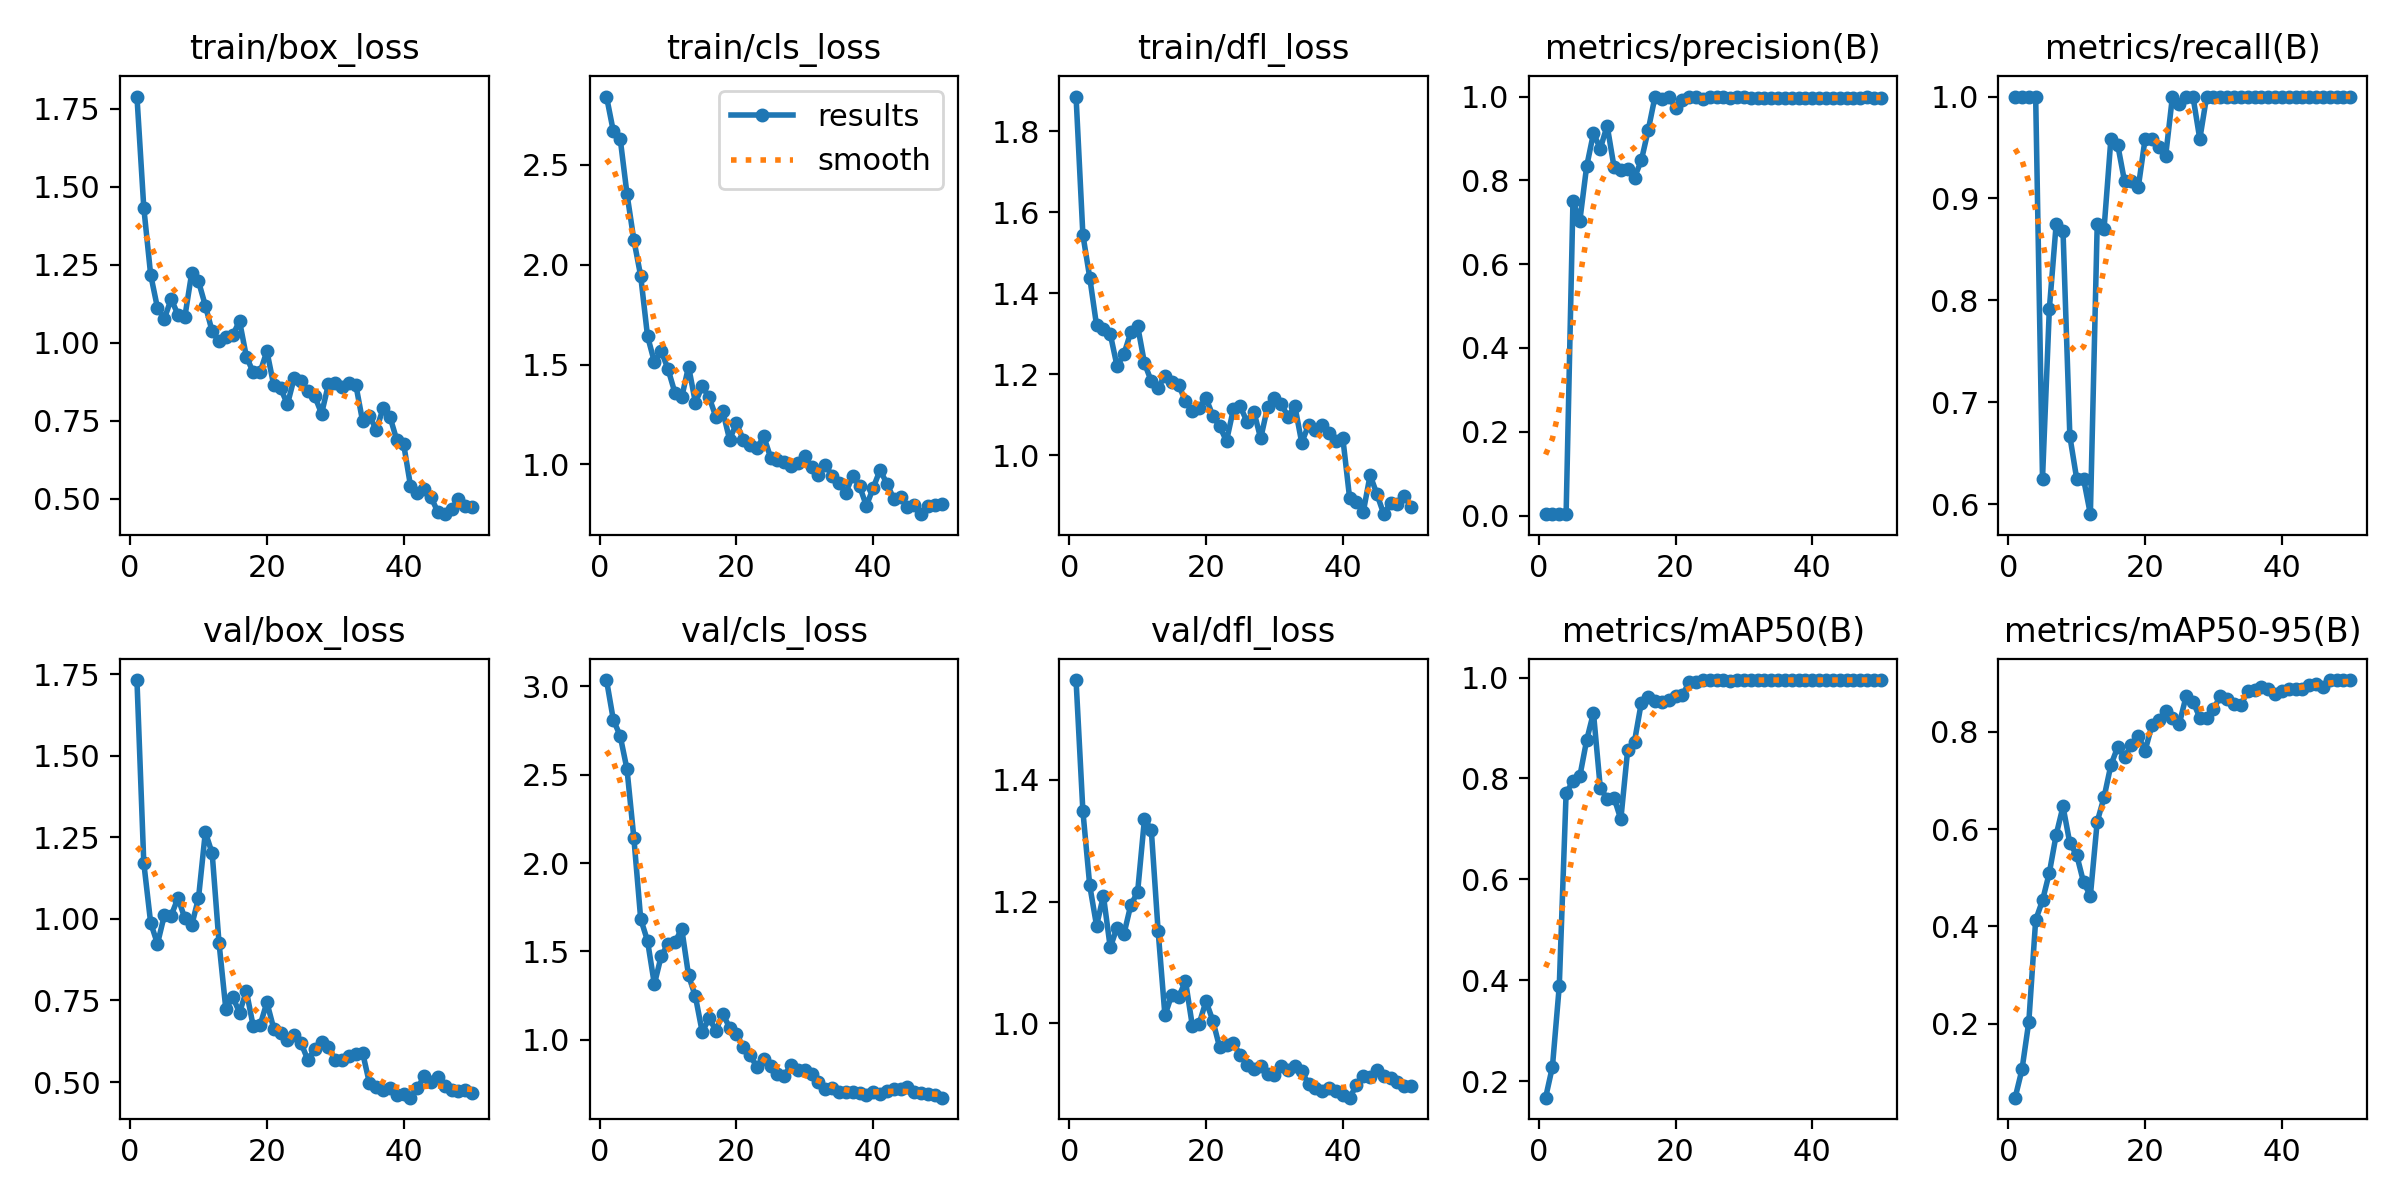

The table this chart was drawn from, first rows:
epoch, time, train/box_loss, train/cls_loss, train/dfl_loss, metrics/precision(B), metrics/recall(B), metrics/mAP50(B), metrics/mAP50-95(B), val/box_loss, val/cls_loss, val/dfl_loss, lr/pg0, lr/pg1, lr/pg2
1, 7.905, 1.789, 2.842, 1.886, 0.00344, 1, 0.1673, 0.04814, 1.732, 3.035, 1.564, 0.0015, 0.0015, 0.0865
2, 15.39, 1.433, 2.668, 1.544, 0.00352, 1, 0.2288, 0.106, 1.172, 2.81, 1.349, 0.003039, 0.003039, 0.07204
3, 23.6, 1.218, 2.632, 1.439, 0.00356, 1, 0.3888, 0.2042, 0.9885, 2.719, 1.226, 0.004514, 0.004514, 0.05751
4, 33.78, 1.112, 2.354, 1.32, 0.00362, 1, 0.7715, 0.4131, 0.9236, 2.53, 1.16, 0.005926, 0.005926, 0.04293
5, 43.94, 1.077, 2.124, 1.312, 0.7501, 0.6252, 0.794, 0.4533, 1.011, 2.143, 1.21, 0.007274, 0.007274, 0.02827
6, 54.01, 1.14, 1.944, 1.3, 0.7028, 0.7917, 0.8039, 0.5102, 1.01, 1.684, 1.125, 0.008559, 0.008559, 0.01356
7, 64.4, 1.09, 1.642, 1.219, 0.8331, 0.875, 0.8756, 0.5882, 1.064, 1.56, 1.157, 0.008812, 0.008812, 0.008812
8, 74.93, 1.082, 1.513, 1.25, 0.9124, 0.8678, 0.93, 0.6463, 1.002, 1.315, 1.146, 0.008614, 0.008614, 0.008614
9, 84.76, 1.222, 1.568, 1.303, 0.8758, 0.6667, 0.7808, 0.5706, 0.9797, 1.474, 1.194, 0.008416, 0.008416, 0.008416
10, 95.23, 1.197, 1.477, 1.32, 0.9305, 0.625, 0.76, 0.5468, 1.064, 1.543, 1.215, 0.008218, 0.008218, 0.008218
11, 107.3, 1.119, 1.36, 1.227, 0.8326, 0.625, 0.7621, 0.4909, 1.266, 1.551, 1.335, 0.00802, 0.00802, 0.00802
12, 121.6, 1.036, 1.336, 1.183, 0.8252, 0.5903, 0.719, 0.463, 1.201, 1.629, 1.318, 0.007822, 0.007822, 0.007822
13, 135.2, 1.004, 1.49, 1.165, 0.8262, 0.875, 0.8564, 0.6151, 0.9268, 1.365, 1.152, 0.007624, 0.007624, 0.007624
14, 148.3, 1.017, 1.31, 1.197, 0.8068, 0.8702, 0.8732, 0.6652, 0.7231, 1.246, 1.013, 0.007426, 0.007426, 0.007426
15, 161.7, 1.024, 1.391, 1.181, 0.8477, 0.9583, 0.9504, 0.7314, 0.7605, 1.044, 1.047, 0.007228, 0.007228, 0.007228
16, 175.5, 1.07, 1.337, 1.174, 0.9195, 0.9525, 0.9623, 0.7685, 0.713, 1.123, 1.043, 0.00703, 0.00703, 0.00703
17, 189.3, 0.9554, 1.238, 1.133, 0.9998, 0.9167, 0.9533, 0.7485, 0.7787, 1.053, 1.07, 0.006832, 0.006832, 0.006832
18, 203.9, 0.9057, 1.266, 1.108, 0.994, 0.9167, 0.9521, 0.7717, 0.6712, 1.147, 0.9962, 0.006634, 0.006634, 0.006634
19, 217.7, 0.9055, 1.125, 1.115, 1, 0.9109, 0.9558, 0.7914, 0.6733, 1.07, 0.9991, 0.006436, 0.006436, 0.006436
20, 229.4, 0.973, 1.206, 1.141, 0.9738, 0.9583, 0.9627, 0.7608, 0.7442, 1.035, 1.036, 0.006238, 0.006238, 0.006238
21, 241.7, 0.864, 1.125, 1.097, 0.9924, 0.9583, 0.9656, 0.8128, 0.664, 0.9589, 1.004, 0.00604, 0.00604, 0.00604
22, 253.8, 0.855, 1.099, 1.071, 1, 0.9503, 0.9906, 0.8236, 0.6498, 0.9126, 0.9604, 0.005842, 0.005842, 0.005842
23, 265.7, 0.8025, 1.081, 1.035, 1, 0.9413, 0.9919, 0.8432, 0.6288, 0.847, 0.965, 0.005644, 0.005644, 0.005644
24, 277.7, 0.8877, 1.14, 1.113, 0.9941, 1, 0.995, 0.8283, 0.643, 0.8902, 0.9669, 0.005446, 0.005446, 0.005446
25, 289.6, 0.8764, 1.034, 1.121, 1, 0.9928, 0.995, 0.816, 0.619, 0.8552, 0.9485, 0.005248, 0.005248, 0.005248
26, 301.4, 0.8464, 1.023, 1.082, 0.9988, 1, 0.995, 0.8728, 0.5673, 0.8057, 0.9322, 0.00505, 0.00505, 0.00505
27, 313.1, 0.8285, 1.013, 1.107, 0.9995, 1, 0.995, 0.8619, 0.6012, 0.7987, 0.9254, 0.004852, 0.004852, 0.004852
28, 325.5, 0.7731, 0.9944, 1.041, 0.9959, 0.9583, 0.9934, 0.8289, 0.6217, 0.8584, 0.9293, 0.004654, 0.004654, 0.004654
29, 337.3, 0.867, 1.009, 1.118, 0.9999, 1, 0.995, 0.8291, 0.607, 0.8281, 0.9165, 0.004456, 0.004456, 0.004456
30, 348.9, 0.871, 1.044, 1.141, 0.9999, 1, 0.995, 0.8467, 0.5687, 0.8302, 0.9143, 0.004258, 0.004258, 0.004258
31, 360.2, 0.8569, 0.9858, 1.126, 0.997, 1, 0.995, 0.8728, 0.566, 0.8051, 0.9302, 0.00406, 0.00406, 0.00406
32, 372.8, 0.8726, 0.9459, 1.095, 0.9971, 1, 0.995, 0.8674, 0.5809, 0.7617, 0.9234, 0.003862, 0.003862, 0.003862
33, 386.9, 0.866, 0.997, 1.121, 0.997, 1, 0.995, 0.8561, 0.5873, 0.7223, 0.9297, 0.003664, 0.003664, 0.003664
34, 399.7, 0.7481, 0.942, 1.03, 0.9972, 1, 0.995, 0.8545, 0.5897, 0.7295, 0.9218, 0.003466, 0.003466, 0.003466
35, 413.2, 0.7658, 0.9052, 1.074, 0.9973, 1, 0.995, 0.8829, 0.4961, 0.7057, 0.8997, 0.003268, 0.003268, 0.003268
36, 428.9, 0.7209, 0.8578, 1.063, 0.9973, 1, 0.995, 0.8853, 0.4855, 0.7055, 0.8935, 0.00307, 0.00307, 0.00307
37, 445.5, 0.7902, 0.9442, 1.074, 0.9971, 1, 0.995, 0.8922, 0.4742, 0.7044, 0.8887, 0.002872, 0.002872, 0.002872
38, 463.8, 0.7626, 0.892, 1.054, 0.9972, 1, 0.995, 0.8884, 0.4829, 0.7002, 0.8932, 0.002674, 0.002674, 0.002674
39, 480.6, 0.6879, 0.7926, 1.035, 0.9971, 1, 0.995, 0.8771, 0.4617, 0.6863, 0.8893, 0.002476, 0.002476, 0.002476
40, 498, 0.675, 0.8826, 1.043, 0.9972, 1, 0.995, 0.8835, 0.4647, 0.7039, 0.8817, 0.002278, 0.002278, 0.002278
41, 514.8, 0.5419, 0.9723, 0.8941, 0.9968, 1, 0.995, 0.8872, 0.452, 0.6927, 0.8778, 0.00208, 0.00208, 0.00208
42, 531, 0.5197, 0.9039, 0.884, 0.9958, 1, 0.995, 0.8878, 0.4814, 0.7119, 0.898, 0.001882, 0.001882, 0.001882
43, 548.2, 0.5318, 0.8282, 0.8593, 0.9956, 1, 0.995, 0.8885, 0.517, 0.7236, 0.9126, 0.001684, 0.001684, 0.001684
44, 565.7, 0.505, 0.8394, 0.9503, 0.9963, 1, 0.995, 0.8962, 0.4989, 0.7241, 0.912, 0.001486, 0.001486, 0.001486
45, 582, 0.4584, 0.7865, 0.9032, 0.9968, 1, 0.995, 0.8972, 0.5158, 0.7334, 0.9225, 0.001288, 0.001288, 0.001288
46, 597.8, 0.451, 0.7972, 0.8538, 0.997, 1, 0.995, 0.8923, 0.4864, 0.7046, 0.9138, 0.00109, 0.00109, 0.00109
47, 614.9, 0.4661, 0.7509, 0.8825, 0.9974, 1, 0.995, 0.9054, 0.477, 0.6973, 0.9095, 0.000892, 0.000892, 0.000892
48, 631.8, 0.4994, 0.7894, 0.8795, 0.9977, 1, 0.995, 0.9061, 0.4737, 0.692, 0.9037, 0.000694, 0.000694, 0.000694
49, 647.4, 0.4783, 0.7964, 0.8991, 0.9977, 1, 0.995, 0.9053, 0.4754, 0.6877, 0.8969, 0.000496, 0.000496, 0.000496
50, 663.4, 0.4749, 0.803, 0.8704, 0.9977, 1, 0.995, 0.9057, 0.4668, 0.6733, 0.897, 0.000298, 0.000298, 0.000298
